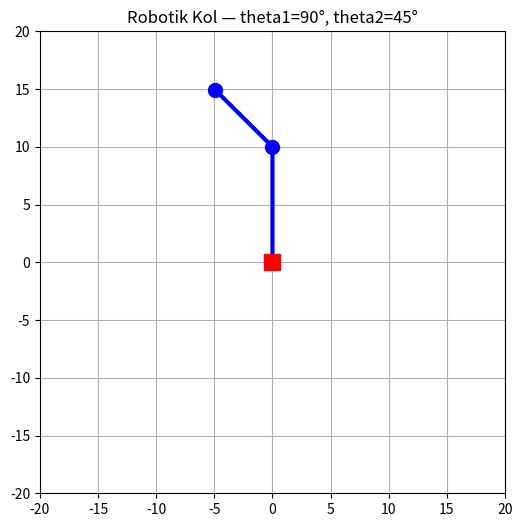

Recreate this plot in Python.
import numpy as np
import matplotlib.pyplot as plt

# 2 eksenli robotik kol simülasyonu
# L1 = birinci kol uzunluğu, L2 = ikinci kol uzunluğu
L1 = 10
L2 = 7

# Açılar (derece)
theta1 = 90
theta2 = 45

# Forward Kinematics — kolun nerede olduğunu hesapla
t1 = np.radians(theta1)
t2 = np.radians(theta2)

# Eklem noktaları
x1 = L1 * np.cos(t1)
y1 = L1 * np.sin(t1)

x2 = x1 + L2 * np.cos(t1 + t2)
y2 = y1 + L2 * np.sin(t1 + t2)

# Çiz
plt.figure(figsize=(6, 6))
plt.plot([0, x1, x2], [0, y1, y2], 'bo-', linewidth=3, markersize=10)
plt.plot(0, 0, 'rs', markersize=12)  # taban
plt.xlim(-20, 20)
plt.ylim(-20, 20)
plt.grid(True)
plt.title(f"Robotik Kol — theta1={theta1}°, theta2={theta2}°")
plt.show()

print(f"Kolun uç noktası: x={x2:.2f}, y={y2:.2f}")
